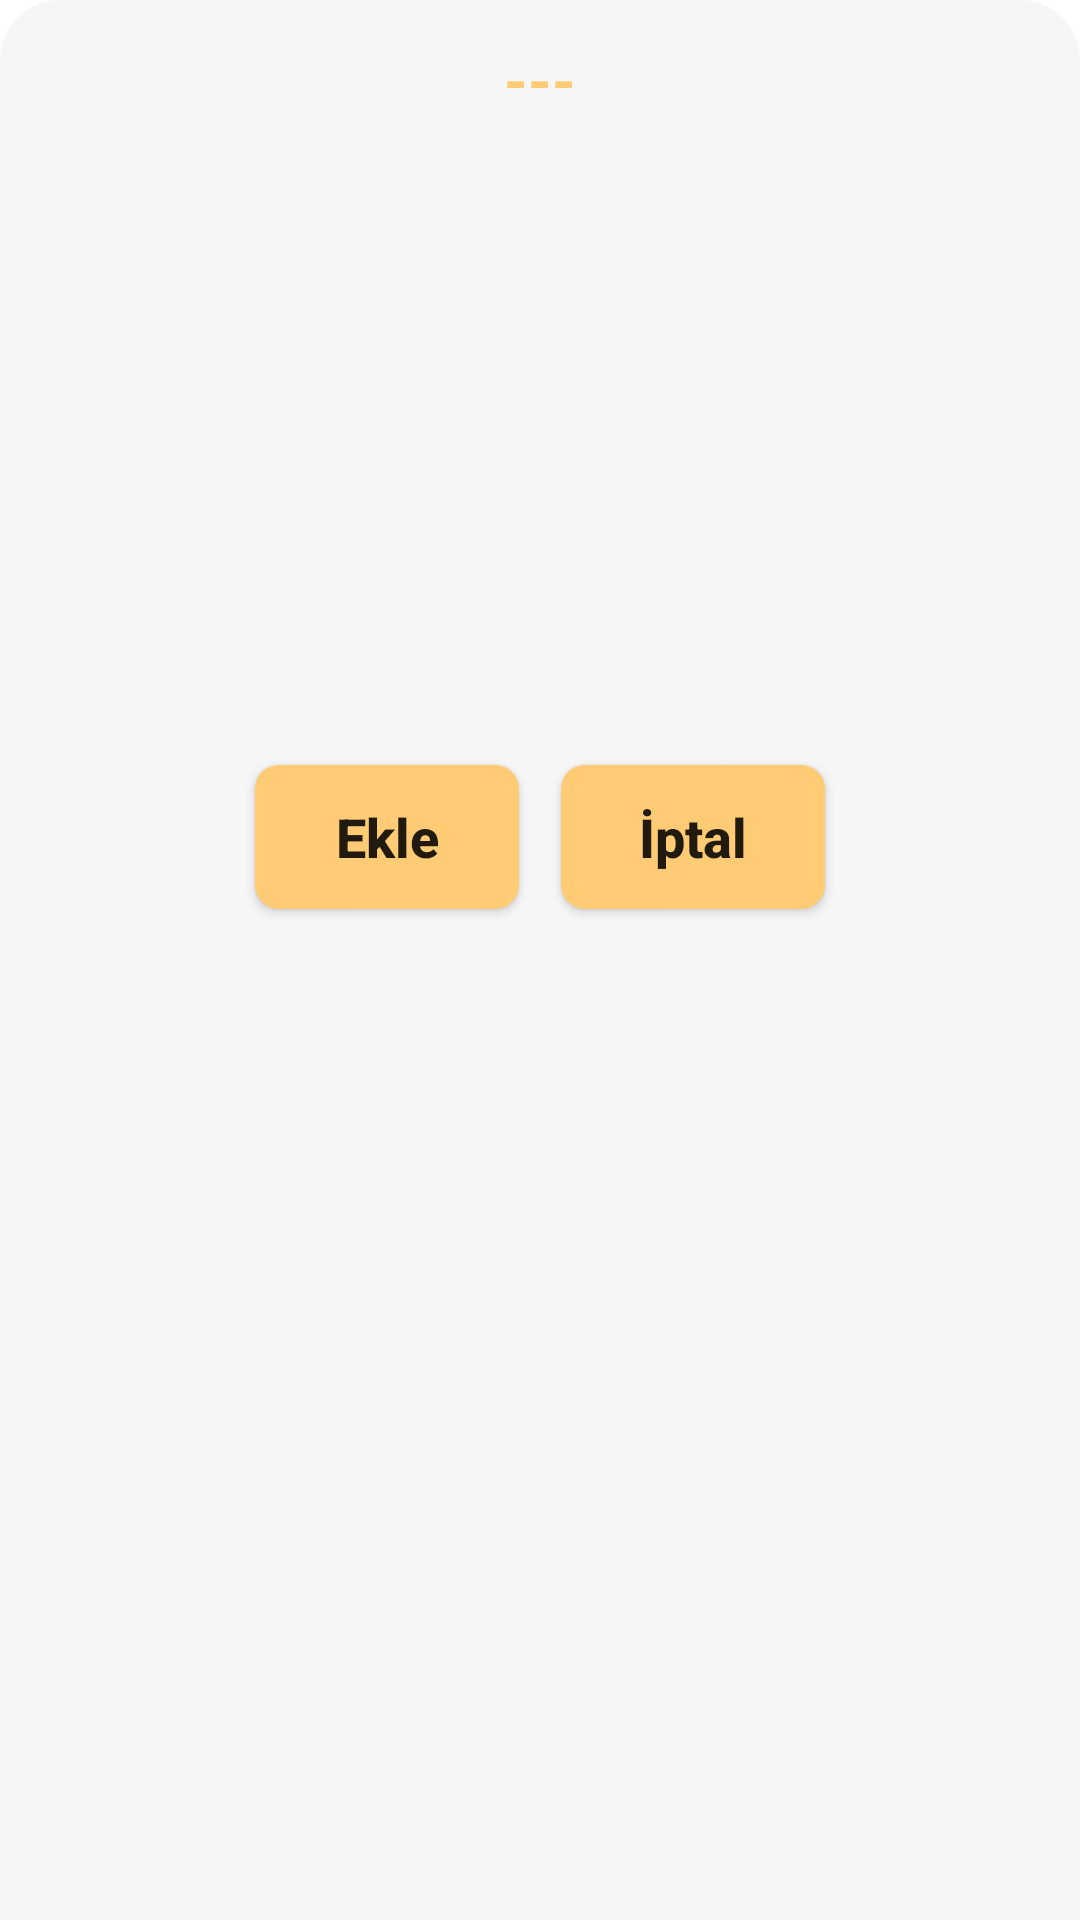

Here is an Android app screen rendered from its layout file. Give the layout XML and the strings, colors and styles it references.
<!-- AndroidManifest.xml: application theme Theme.OfficeManagementApp -->
<!-- res/layout/bottom_sheet_dialog_department_access.xml -->
<?xml version="1.0" encoding="utf-8"?>
<ScrollView xmlns:android="http://schemas.android.com/apk/res/android"
    android:layout_width="match_parent"
    android:layout_height="wrap_content"
    xmlns:app="http://schemas.android.com/apk/res-auto"
    xmlns:tools="http://schemas.android.com/tools"
    android:padding="5dp"
    android:background="@drawable/bottom_sheet_dialog_background">

    <LinearLayout
        android:layout_width="match_parent"
        android:layout_height="wrap_content"
        android:orientation="vertical">

        <androidx.appcompat.widget.AppCompatTextView
            android:id="@+id/department_name"
            android:layout_width="wrap_content"
            android:layout_height="wrap_content"
            android:text="---"
            android:layout_gravity="center_horizontal"
            android:layout_margin="8dp"
            android:textColor="@color/c_yellow"
            android:textSize="20sp"
            android:textStyle="bold"/>

        <androidx.recyclerview.widget.RecyclerView
            android:id="@+id/recycler_access"
            android:layout_width="match_parent"
            android:layout_height="200dp"
            tools:listitem="@layout/item_layout_bottom_sheet"
            app:layoutManager="androidx.recyclerview.widget.LinearLayoutManager"/>

        <LinearLayout
            android:layout_width="match_parent"
            android:layout_height="wrap_content"
            android:orientation="horizontal"
            android:gravity="center">

            <androidx.appcompat.widget.AppCompatButton
                android:id="@+id/insert_btn"
                android:layout_width="wrap_content"
                android:layout_height="wrap_content"
                android:layout_margin="7dp"
                android:text="Ekle"
                android:textStyle="bold"
                android:background="@drawable/button_back"
                android:textAllCaps="false"
                android:textSize="18sp"/>

            <androidx.appcompat.widget.AppCompatButton
                android:id="@+id/cancel_btn"
                android:layout_width="wrap_content"
                android:layout_height="wrap_content"
                android:layout_margin="7dp"
                android:text="İptal"
                android:textStyle="bold"
                android:background="@drawable/button_back"
                android:textAllCaps="false"
                android:textSize="18sp"/>

        </LinearLayout>

    </LinearLayout>

</ScrollView>
<!-- res/layout/item_layout_bottom_sheet.xml (included above) -->
<?xml version="1.0" encoding="utf-8"?>
<androidx.cardview.widget.CardView xmlns:android="http://schemas.android.com/apk/res/android"
    android:layout_width="match_parent"
    android:layout_height="wrap_content"
    xmlns:tools="http://schemas.android.com/tools"
    xmlns:app="http://schemas.android.com/apk/res-auto"
    app:contentPadding="8dp"
    android:backgroundTint="@color/c_yellow"
    android:layout_margin="5dp"
    android:id="@+id/linear_layout"
    app:cardCornerRadius="12dp">

    <androidx.appcompat.widget.AppCompatTextView
        android:id="@+id/name_text"
        android:layout_width="wrap_content"
        android:layout_height="wrap_content"
        tools:text="department name"
        android:layout_gravity="center_horizontal"
        android:textColor="@color/c_white"
        android:textSize="18sp"/>

</androidx.cardview.widget.CardView>
<!-- resources referenced by this layout -->
<resources>
  <color name="c_white">#F6F6F6</color>
  <color name="c_yellow">#FFCB74</color>
  <!-- drawable bottom_sheet_dialog_background (drawable) -->
  <?xml version="1.0" encoding="utf-8"?>
  <shape xmlns:android="http://schemas.android.com/apk/res/android"
      android:shape="rectangle">
  
      <solid android:color="@color/c_white"/>
      <corners android:topRightRadius="20dp"
          android:topLeftRadius="20dp"/>
  
  </shape>
  <!-- drawable button_back (drawable) -->
  <?xml version="1.0" encoding="utf-8"?>
  <shape xmlns:android="http://schemas.android.com/apk/res/android"
      android:shape="rectangle">
  
      <solid android:color="@color/c_yellow"/>
      <corners android:radius="8dp"/>
  
  </shape>
  <style name="Theme.OfficeManagementApp" parent="Theme.MaterialComponents.Light">
          
          <item name="colorPrimary">@color/purple_500</item>
          <item name="colorPrimaryVariant">@color/purple_700</item>
          <item name="colorOnPrimary">@color/white</item>
          
          <item name="colorSecondary">@color/teal_200</item>
          <item name="colorSecondaryVariant">@color/teal_700</item>
          <item name="colorOnSecondary">@color/black</item>
          <item name="color">@color/black</item>
          
          <item name="android:statusBarColor" tools:targetApi="l">@color/c_grey</item>
          
          <item name="windowActionBar">false</item>
          <item name="windowNoTitle">true</item>
  
          <item name="android:forceDarkAllowed" tools:targetApi="q">false</item>
      </style>
  <color name="purple_500">#FF6200EE</color>
  <color name="purple_700">#FF3700B3</color>
  <color name="white">#FFFFFFFF</color>
  <color name="teal_200">#FF03DAC5</color>
  <color name="teal_700">#FF018786</color>
  <color name="black">#FF000000</color>
  <color name="c_grey">#2F2F2F</color>
</resources>
